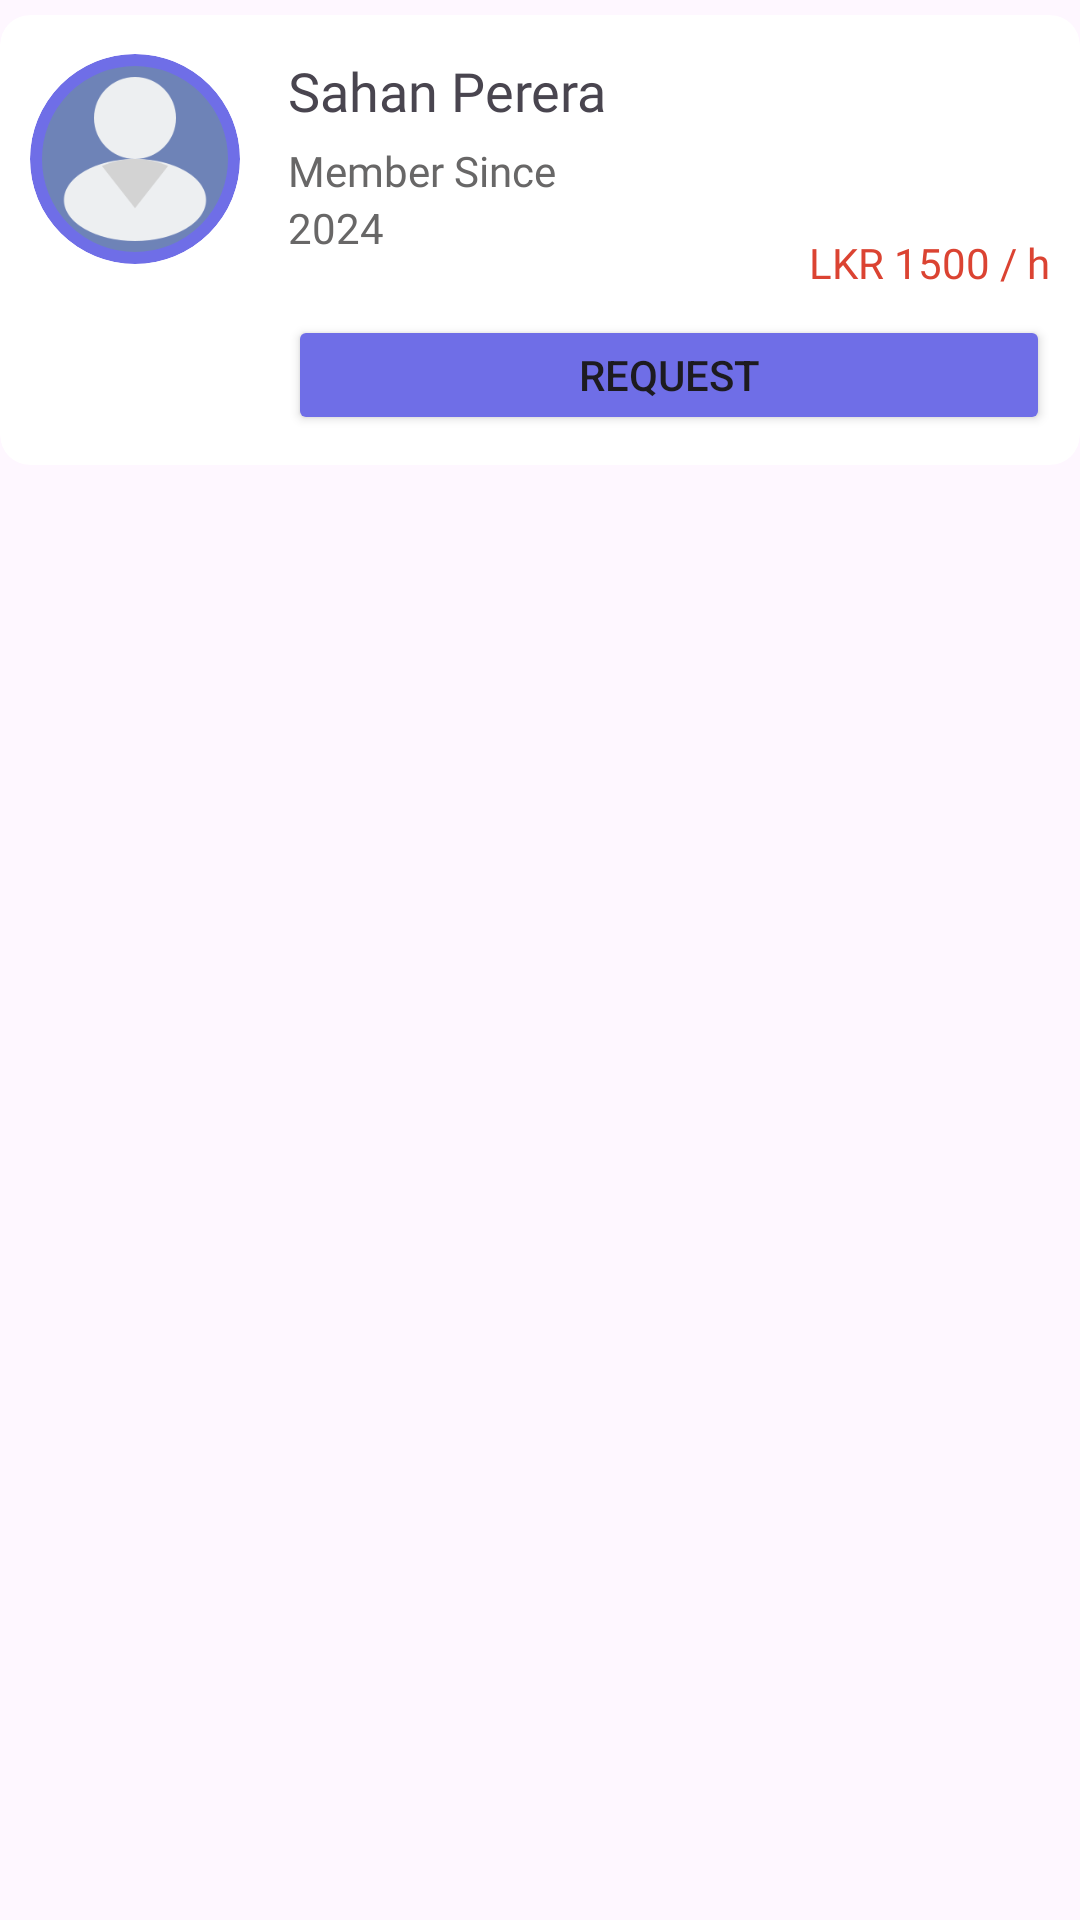

Write the Android layout XML for this screen, with the resource values it uses.
<!-- AndroidManifest.xml: application theme Theme.FixIt -->
<!-- res/layout/home_item.xml -->
<?xml version="1.0" encoding="utf-8"?>
<androidx.constraintlayout.widget.ConstraintLayout xmlns:android="http://schemas.android.com/apk/res/android"
    xmlns:app="http://schemas.android.com/apk/res-auto"
    xmlns:tools="http://schemas.android.com/tools"
    android:layout_width="match_parent"
    android:layout_height="wrap_content">

    <com.google.android.material.card.MaterialCardView
        android:layout_width="match_parent"
        android:layout_height="150dp"
        android:layout_marginTop="5dp"
        android:backgroundTint="#FFFFFF"
        android:clickable="true"
        android:clipToPadding="false"
        app:cardCornerRadius="10dp"
        app:contentPaddingBottom="5dp"
        app:contentPaddingLeft="5dp"
        app:contentPaddingRight="5dp"
        app:layout_constraintEnd_toEndOf="parent"
        app:layout_constraintStart_toStartOf="parent"
        app:layout_constraintTop_toTopOf="parent"
        app:strokeWidth="0dp">

        <androidx.constraintlayout.widget.ConstraintLayout
            android:layout_width="match_parent"
            android:layout_height="match_parent"
            android:padding="5dp">

            <com.google.android.material.card.MaterialCardView
                android:id="@+id/materialCardView2"
                android:layout_width="70dp"
                android:layout_height="70dp"
                android:layout_marginTop="8dp"
                app:cardCornerRadius="35dp"
                app:layout_constraintStart_toStartOf="parent"
                app:layout_constraintTop_toTopOf="parent"
                app:strokeColor="@color/blue"
                app:strokeWidth="4dp">

                <ImageView
                    android:id="@+id/home_item_image"
                    android:layout_width="wrap_content"
                    android:layout_height="wrap_content"
                    android:scaleType="centerCrop"
                    app:srcCompat="@drawable/headshot_sample" />
            </com.google.android.material.card.MaterialCardView>

            <TextView
                android:id="@+id/home_item_name"
                android:layout_width="wrap_content"
                android:layout_height="wrap_content"
                android:layout_marginStart="16dp"
                android:fontFamily="@font/lato_semibold"
                android:text="@string/mechanic_profile_text1"
                android:textSize="18sp"
                app:layout_constraintStart_toEndOf="@+id/materialCardView2"
                app:layout_constraintTop_toTopOf="@+id/materialCardView2" />

            <TextView
                android:id="@+id/home_item_rate"
                android:layout_width="wrap_content"
                android:layout_height="wrap_content"
                android:layout_marginBottom="8dp"
                android:fontFamily="@font/lato_semibold"
                android:text="@string/home_text5"
                android:textColor="@color/red"
                android:textSize="14sp"
                app:layout_constraintBottom_toTopOf="@+id/home_item_btn"
                app:layout_constraintEnd_toEndOf="@+id/home_item_btn" />

            <TextView
                android:id="@+id/textView31"
                android:layout_width="wrap_content"
                android:layout_height="wrap_content"
                android:layout_marginTop="5dp"
                android:fontFamily="@font/lato_regular"
                android:text="@string/home_text6"
                android:textColor="@color/light_black"
                android:textSize="14sp"
                app:layout_constraintStart_toStartOf="@+id/home_item_name"
                app:layout_constraintTop_toBottomOf="@+id/home_item_name" />

            <TextView
                android:id="@+id/home_item_year"
                android:layout_width="wrap_content"
                android:layout_height="wrap_content"
                android:text="@string/home_text7"
                android:textColor="@color/light_black"
                app:layout_constraintStart_toStartOf="@+id/textView31"
                app:layout_constraintTop_toBottomOf="@+id/textView31" />

            <Button
                android:id="@+id/home_item_btn"
                android:layout_width="0dp"
                android:layout_height="40dp"
                android:backgroundTint="@color/blue"
                android:text="@string/home_text8"
                app:layout_constraintBottom_toBottomOf="parent"
                app:layout_constraintEnd_toEndOf="parent"
                app:layout_constraintStart_toStartOf="@+id/home_item_name" />

            <ImageView
                android:id="@+id/home_item_verifyIcon"
                android:layout_width="12dp"
                android:layout_height="12dp"
                android:layout_marginStart="8dp"
                android:layout_marginBottom="5dp"
                android:visibility="invisible"
                app:layout_constraintBottom_toBottomOf="@+id/home_item_name"
                app:layout_constraintStart_toEndOf="@+id/home_item_name"
                app:srcCompat="@drawable/verified" />

        </androidx.constraintlayout.widget.ConstraintLayout>
    </com.google.android.material.card.MaterialCardView>
</androidx.constraintlayout.widget.ConstraintLayout>
<!-- resources referenced by this layout -->
<resources>
  <color name="blue">#6F6EE7</color>
  <color name="light_black">#686767</color>
  <color name="red">#DB4332</color>
  <!-- drawable headshot_sample: jpg bitmap (drawable, 11867 bytes) -->
  <!-- drawable verified: png bitmap (drawable, 2322 bytes) -->
  <string name="home_text5">LKR 1500 / h</string>
  <string name="home_text6">Member Since</string>
  <string name="home_text7">2024</string>
  <string name="home_text8">Request</string>
  <string name="mechanic_profile_text1">Sahan Perera</string>
  <style name="Theme.FixIt" parent="Base.Theme.FixIt" />
  <style name="Base.Theme.FixIt" parent="Theme.Material3.DayNight.NoActionBar">
          
          
      </style>
</resources>
